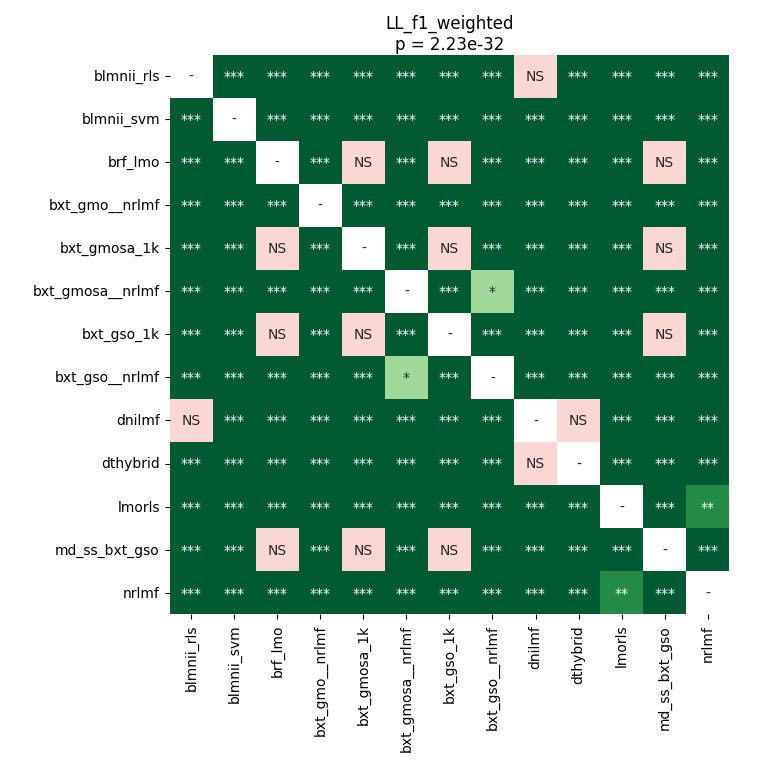

Values plotted in this chart, from the file beside it:
	blmnii_rls	blmnii_svm	brf_lmo	bxt_gmo__nrlmf	bxt_gmosa_1k	bxt_gmosa__nrlmf	bxt_gso_1k	bxt_gso__nrlmf	dnilmf	dthybrid	lmorls	md_ss_bxt_gso	nrlmf
blmnii_rls	1.0	3.662109375e-05	3.662109375e-05	3.662109375e-05	3.662109375e-05	3.662109375e-05	3.662109375e-05	3.662109375e-05	0.6087	3.662109375e-05	0.0001776	3.662109375e-05	3.662109375e-05
blmnii_svm	3.662109375e-05	1.0	3.662109375e-05	0.0006094	3.662109375e-05	3.662109375e-05	3.662109375e-05	3.662109375e-05	3.662109375e-05	3.662109375e-05	3.662109375e-05	3.662109375e-05	3.662109375e-05
brf_lmo	3.662109375e-05	3.662109375e-05	1.0	3.662109375e-05	1.0	3.662109375e-05	1.0	3.662109375e-05	3.662109375e-05	3.662109375e-05	3.662109375e-05	1.0	3.662109375e-05
bxt_gmo__nrlmf	3.662109375e-05	0.0006094	3.662109375e-05	1.0	3.662109375e-05	3.662109375e-05	3.662109375e-05	3.662109375e-05	3.662109375e-05	3.662109375e-05	3.662109375e-05	3.662109375e-05	3.662109375e-05
bxt_gmosa_1k	3.662109375e-05	3.662109375e-05	1.0	3.662109375e-05	1.0	3.662109375e-05	1.0	3.662109375e-05	3.662109375e-05	3.662109375e-05	3.662109375e-05	1.0	3.662109375e-05
bxt_gmosa__nrlmf	3.662109375e-05	3.662109375e-05	3.662109375e-05	3.662109375e-05	3.662109375e-05	1.0	3.662109375e-05	0.01727	3.662109375e-05	3.662109375e-05	3.662109375e-05	3.662109375e-05	3.662109375e-05
bxt_gso_1k	3.662109375e-05	3.662109375e-05	1.0	3.662109375e-05	1.0	3.662109375e-05	1.0	3.662109375e-05	3.662109375e-05	3.662109375e-05	3.662109375e-05	1.0	3.662109375e-05
bxt_gso__nrlmf	3.662109375e-05	3.662109375e-05	3.662109375e-05	3.662109375e-05	3.662109375e-05	0.01727	3.662109375e-05	1.0	3.662109375e-05	3.662109375e-05	3.662109375e-05	3.662109375e-05	3.662109375e-05
dnilmf	0.6087	3.662109375e-05	3.662109375e-05	3.662109375e-05	3.662109375e-05	3.662109375e-05	3.662109375e-05	3.662109375e-05	1.0	0.158	3.662109375e-05	3.662109375e-05	0.0001082
dthybrid	3.662109375e-05	3.662109375e-05	3.662109375e-05	3.662109375e-05	3.662109375e-05	3.662109375e-05	3.662109375e-05	3.662109375e-05	0.158	1.0	3.662109375e-05	3.662109375e-05	3.662109375e-05
lmorls	0.0001776	3.662109375e-05	3.662109375e-05	3.662109375e-05	3.662109375e-05	3.662109375e-05	3.662109375e-05	3.662109375e-05	3.662109375e-05	3.662109375e-05	1.0	3.662109375e-05	0.004726
md_ss_bxt_gso	3.662109375e-05	3.662109375e-05	1.0	3.662109375e-05	1.0	3.662109375e-05	1.0	3.662109375e-05	3.662109375e-05	3.662109375e-05	3.662109375e-05	1.0	3.662109375e-05
nrlmf	3.662109375e-05	3.662109375e-05	3.662109375e-05	3.662109375e-05	3.662109375e-05	3.662109375e-05	3.662109375e-05	3.662109375e-05	0.0001082	3.662109375e-05	0.004726	3.662109375e-05	1.0
